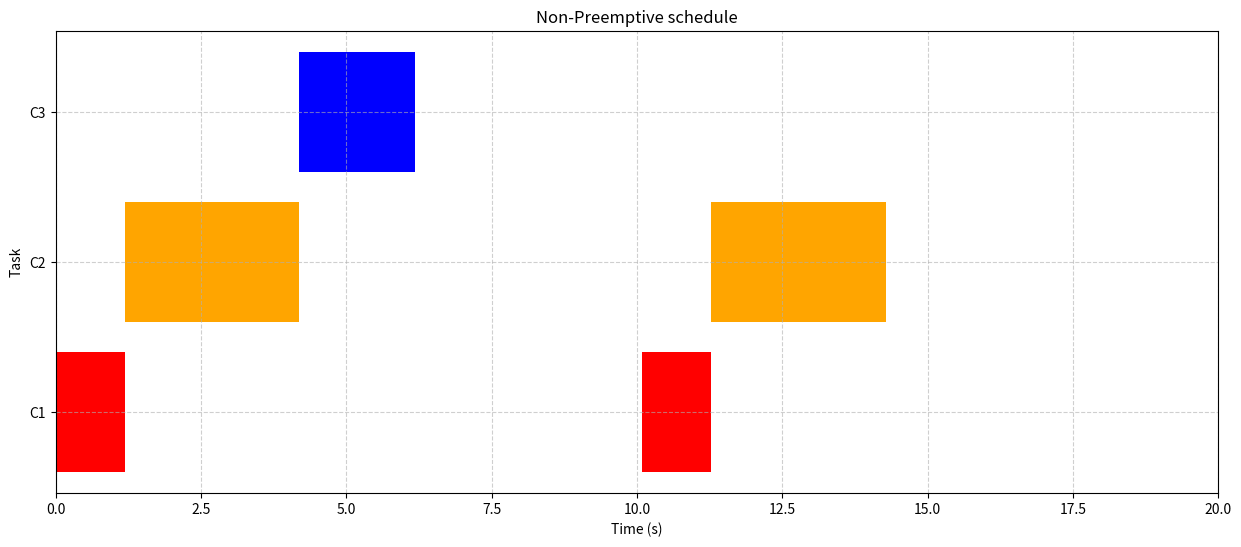
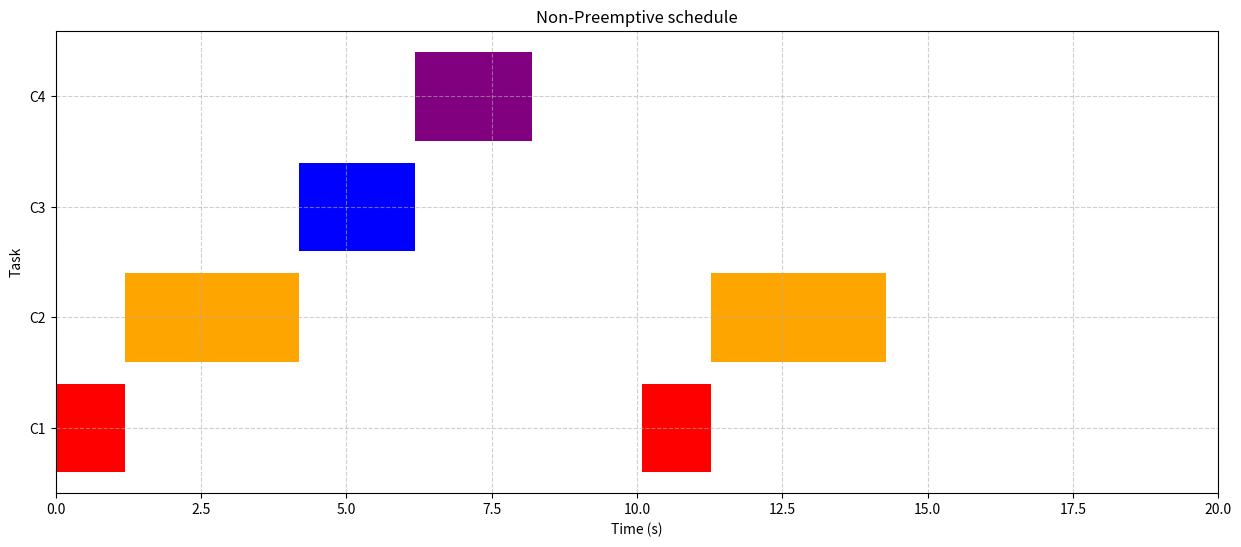
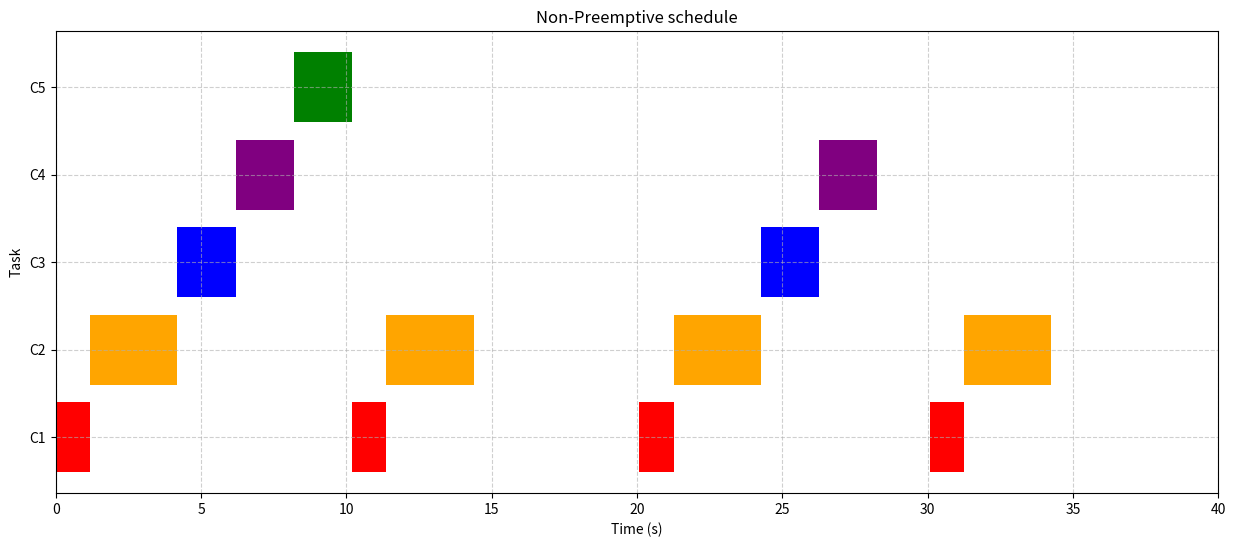
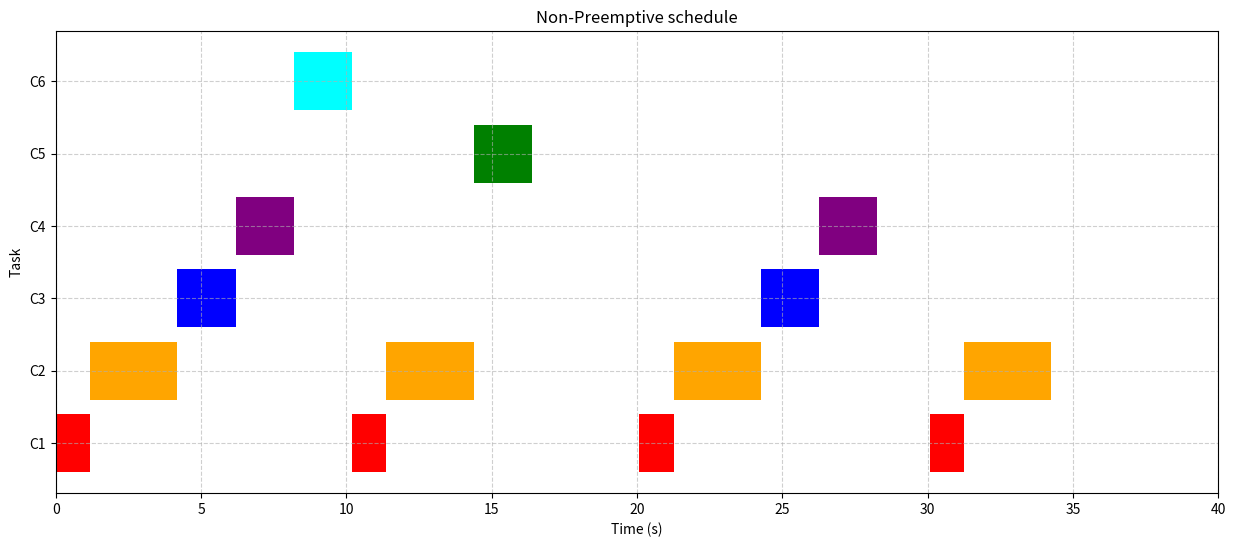
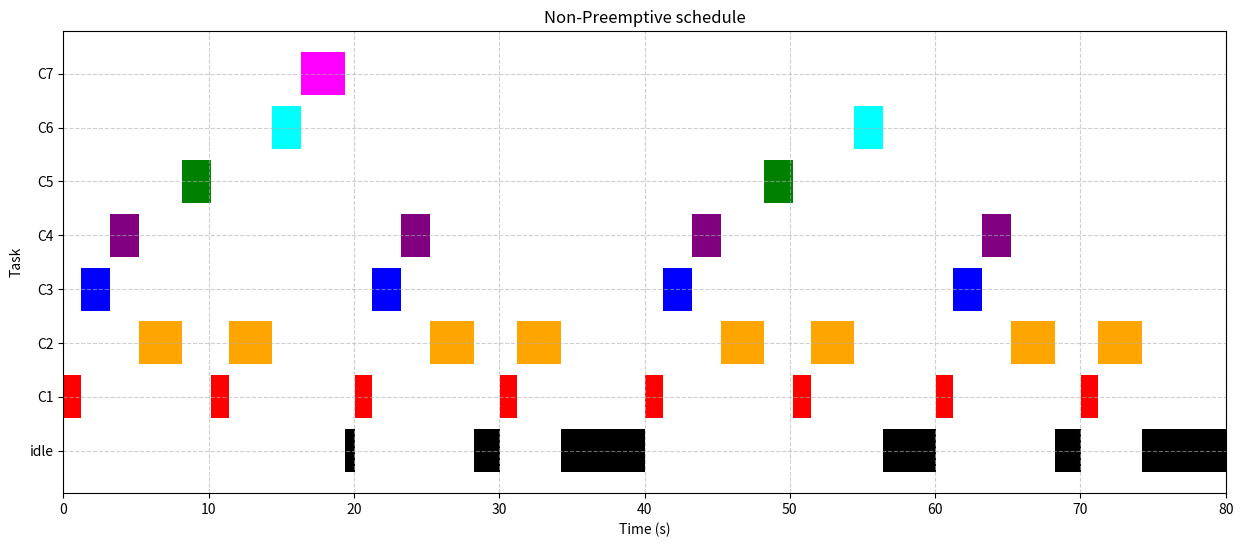

The matplotlib source for these figures, in order:
#SCHEDUABILITY
#%%
from itertools import permutations
import matplotlib.pyplot as plt
import numpy as np
import math

#every tasks :
task = {"C1":(1.188, 10),"C2":(3,10),"C3":(2,20)}

#------3 tasks--------------------------------

#We take 3 tasks: we have 3! = 6 possibilities
task3 = list(task.keys())
hyperperiod = math.lcm(10,20)
print(f"hyperperiod: {hyperperiod}")
poss = list(permutations(task3))
print(f"{len(poss)} possibilities\n")

yes=[]

for priority_order in poss :
    current_time = 0
    scheduable = True  
    #we initialize a dictionnary to know when a task must be
    #executed
    next_activation = {name: 0 for name in task3}
    order = []

    while current_time<hyperperiod :
        found = False

        #we take the task which is ready to be executed
        for name in priority_order :
            wcet, period = task[name]

            #if time is over the period of the task (the deadline):
            if current_time>= next_activation[name]:
                deadline = next_activation[name] + period
                
                if current_time+wcet >deadline:
                    scheduable= False
                    break
                order.append((name, current_time, wcet))
                current_time+=wcet
                next_activation[name] += period
                found = True
                break
        if not scheduable :
            break

        if not found : #if no task is ready
            current_time+=0.1
    
    if scheduable:
        yes.append((priority_order,order))
print(f"Number of scheduable sets : {len(yes)}")

#---plot-------
#we choose the first one :
best_priority, best_order = yes[0]
print(f"schedule : {best_priority}")

colors_map = {"C1": "red", "C2": "orange", "C3": "blue", "C4": "purple", "C5": "green", "C6": "cyan", "C7": "magenta"}
fig, ax = plt.subplots(figsize=(15, 6))

for name, start_time, wcet in best_order:
    # task number
    y_pos = int(name[1:]) 
    ax.broken_barh([(start_time, wcet)], (y_pos - 0.4, 0.8), facecolors=colors_map[name])

ax.set_title(f"Non-Preemptive schedule")
ax.set_xlabel("Time (s)")
ax.set_ylabel("Task")
ax.set_yticks([1, 2, 3])
ax.set_yticklabels(["C1", "C2", "C3"])
ax.grid(True, linestyle='--', alpha=0.6)
ax.set_xlim(0, hyperperiod)
plt.show() 


#%%
#--------------4 tasks -------------
#We take 4 tasks: we have 4! = 24 possibilities

task = {"C1":(1.188, 10),"C2":(3,10),"C3":(2,20),"C4":(2,20)}
task4 = list(task.keys())
hyperperiod = math.lcm(10,20)
print(f"hyperperiod: {hyperperiod}")
poss = list(permutations(task4))
print(f"{len(poss)} possibilities\n")

yes=[]

for priority_order in poss :
    current_time = 0
    scheduable = True  
    #we initialize a dictionnary to know when a task must be
    #executed
    next_activation = {name: 0 for name in task4}
    order = []

    while current_time<hyperperiod :
        found = False

        #we take the task which is ready to be executed
        for name in priority_order :
            wcet, period = task[name]

            #if time is over the period of the task (the deadline):
            if current_time>= next_activation[name]:
                deadline = next_activation[name] + period
                
                if current_time+wcet >deadline:
                    scheduable= False
                    break
                order.append((name, current_time, wcet))
                current_time+=wcet
                next_activation[name] += period
                found = True
                break
        if not scheduable :
            break

        if not found : #if no task is ready
            current_time+=0.1
    
    if scheduable:
        yes.append((priority_order,order))
print(f"Number of scheduable sets : {len(yes)}")

#---plot-------
#we choose the first one :
best_priority, best_order = yes[0]
print(f"schedule : {best_priority}")

colors_map = {"C1": "red", "C2": "orange", "C3": "blue", "C4": "purple", "C5": "green", "C6": "cyan", "C7": "magenta"}
fig, ax = plt.subplots(figsize=(15, 6))

for name, start_time, wcet in best_order:
    # task number
    y_pos = int(name[1:]) 
    ax.broken_barh([(start_time, wcet)], (y_pos - 0.4, 0.8), facecolors=colors_map[name])

ax.set_title(f"Non-Preemptive schedule")
ax.set_xlabel("Time (s)")
ax.set_ylabel("Task")
ax.set_yticks([1, 2, 3,4])
ax.set_yticklabels(["C1", "C2", "C3","C4"])
ax.grid(True, linestyle='--', alpha=0.6)
ax.set_xlim(0, hyperperiod)
plt.show() 

# %%
#-----------------5 tasks---------------
#We take 5 tasks: we have 5! = 120 possibilities
task = {"C1":(1.188, 10),"C2":(3,10),"C3":(2,20),"C4":(2,20),"C5":(2,40)}
task5 = list(task.keys())
hyperperiod = math.lcm(10,20,40)
print(f"hyperperiod: {hyperperiod}")
poss = list(permutations(task5))
print(f"{len(poss)} possibilities\n")

yes=[]

for priority_order in poss :
    current_time = 0
    scheduable = True  
    #we initialize a dictionnary to know when a task must be
    #executed
    next_activation = {name: 0 for name in task5}
    order = []

    while current_time<hyperperiod :
        found = False

        #we take the task which is ready to be executed
        for name in priority_order :
            wcet, period = task[name]

            #if time is over the period of the task (the deadline):
            if current_time>= next_activation[name]:
                deadline = next_activation[name] + period
                
                if current_time+wcet >deadline:
                    scheduable= False
                    break
                order.append((name, current_time, wcet))
                current_time+=wcet
                next_activation[name] += period
                found = True
                break
        if not scheduable :
            break

        if not found : #if no task is ready
            current_time+=0.1
    
    if scheduable:
        yes.append((priority_order,order))
print(f"Number of scheduable sets : {len(yes)}")

#---plot-------
#we choose the first one :
best_priority, best_order = yes[0]
print(f"schedule : {best_priority}")

colors_map = {"C1": "red", "C2": "orange", "C3": "blue", "C4": "purple", "C5": "green", "C6": "cyan", "C7": "magenta"}
fig, ax = plt.subplots(figsize=(15, 6))

for name, start_time, wcet in best_order:
    # task number
    y_pos = int(name[1:]) 
    ax.broken_barh([(start_time, wcet)], (y_pos - 0.4, 0.8), facecolors=colors_map[name])

ax.set_title(f"Non-Preemptive schedule")
ax.set_xlabel("Time (s)")
ax.set_ylabel("Task")
ax.set_yticks([1, 2, 3,4,5])
ax.set_yticklabels(["C1", "C2", "C3","C4","C5"])
ax.grid(True, linestyle='--', alpha=0.6)
ax.set_xlim(0, hyperperiod)
plt.show() 
# %%
#------------------6 tasks---------------
#We take 6 tasks: we have 6! = 720 possibilities
task = {"C1":(1.188, 10),"C2":(3,10),"C3":(2,20),"C4":(2,20),"C5":(2,40),"C6":(2,40)}
task6 = list(task.keys())
hyperperiod = math.lcm(10,20,40)
print(f"hyperperiod: {hyperperiod}")
poss = list(permutations(task6))
print(f"{len(poss)} possibilities\n")

yes=[]

for priority_order in poss :
    current_time = 0
    scheduable = True  
    #we initialize a dictionnary to know when a task must be
    #executed
    next_activation = {name: 0 for name in task6}
    order = []

    while current_time<hyperperiod :
        found = False

        #we take the task which is ready to be executed
        for name in priority_order :
            wcet, period = task[name]

            #if time is over the period of the task (the deadline):
            if current_time>= next_activation[name]:
                deadline = next_activation[name] + period
                
                if current_time+wcet >deadline:
                    scheduable= False
                    break
                order.append((name, current_time, wcet))
                current_time+=wcet
                next_activation[name] += period
                found = True
                break
        if not scheduable :
            break

        if not found : #if no task is ready
            current_time+=0.1
    
    if scheduable:
        yes.append((priority_order,order))
print(f"Number of scheduable sets : {len(yes)}")

#---plot-------
#we choose the first one :
best_priority, best_order = yes[1]
print(f"schedule : {best_priority}")

colors_map = {"C1": "red", "C2": "orange", "C3": "blue", "C4": "purple", "C5": "green", "C6": "cyan", "C7": "magenta"}
fig, ax = plt.subplots(figsize=(15, 6))

for name, start_time, wcet in best_order:
    # task number
    y_pos = int(name[1:]) 
    ax.broken_barh([(start_time, wcet)], (y_pos - 0.4, 0.8), facecolors=colors_map[name])

ax.set_title(f"Non-Preemptive schedule")
ax.set_xlabel("Time (s)")
ax.set_ylabel("Task")
ax.set_yticks([1, 2, 3,4,5,6])
ax.set_yticklabels(["C1", "C2", "C3","C4","C5","C6"])
ax.grid(True, linestyle='--', alpha=0.6)
ax.set_xlim(0, hyperperiod)
plt.show() 

# %%
#------------------7 tasks---------------
#We take 7 tasks: we have 7! = 5040 possibilities
task = {"C1":(1.188, 10),"C2":(3,10),"C3":(2,20),"C4":(2,20),"C5":(2,40),"C6":(2,40),"C7":(3,80)}
task7 = list(task.keys())
hyperperiod = math.lcm(10,20,40,80)
print(f"hyperperiod: {hyperperiod}")
poss = list(permutations(task7))
print(f"{len(poss)} possibilities\n")

yes=[]

for priority_order in poss :
    current_time = 0
    scheduable = True  
    #we initialize a dictionnary to know when a task must be
    #executed
    next_activation = {name: 0 for name in task7}
    order = []
    idle_periods = []
    total_waiting_time = 0

    while current_time<hyperperiod :
        found = False

        #we take the task which is ready to be executed
        for name in priority_order :
            wcet, period = task[name]

            #if time is over the period of the task (the deadline):
            if current_time>= next_activation[name]:
                deadline = next_activation[name] + period
                
                if current_time+wcet >deadline:
                    scheduable= False
                    break

                waiting_time = current_time - next_activation[name]
                total_waiting_time+=waiting_time

                order.append((name, current_time, wcet))
                current_time+=wcet
                next_activation[name] += period
                found = True
                break

        if not scheduable :
            break

        if not found : #if no task is ready
            idle_periods.append((current_time, 0.1))
            current_time+=0.1
    
    if scheduable:
        yes.append((priority_order,order, idle_periods, total_waiting_time))
print(f"Number of scheduable sets : {len(yes)}")

#---plot-------
#we order the list in increasing order of total_waiting_time :
ordered_yes = sorted(yes, key=lambda x: x[3])

#we check the waiting time for each possibility
# waiting = []
# for prio, order, idle, wait in ordered_yes:
#     waiting.append(wait)
# print(waiting) # the top four is equal in total_waiting time


best_priority, best_order, idle, total_waiting_time = ordered_yes[0]#idx 0,1,2 and 3 are valid and minimize the total waiting time
print(f"schedule : {best_priority}")

colors_map = {"C1": "red", "C2": "orange", "C3": "blue", "C4": "purple", "C5": "green", "C6": "cyan", "C7": "magenta"}
fig, ax = plt.subplots(figsize=(15, 6))

for name, start_time, wcet in best_order:
    # task number
    y_pos = int(name[1:]) 
    ax.broken_barh([(start_time, wcet)], (y_pos - 0.4, 0.8), facecolors=colors_map[name])

for start_idle, duration in idle:
    ax.broken_barh([(start_idle, duration)], (0 - 0.4, 0.8), facecolors="black")

ax.set_title(f"Non-Preemptive schedule")
ax.set_xlabel("Time (s)")
ax.set_ylabel("Task")
ax.set_yticks([0,1, 2, 3,4,5,6,7])
ax.set_yticklabels(["idle","C1", "C2", "C3","C4","C5","C6","C7"])
ax.grid(True, linestyle='--', alpha=0.6)
ax.set_xlim(0, hyperperiod)
plt.show() 
